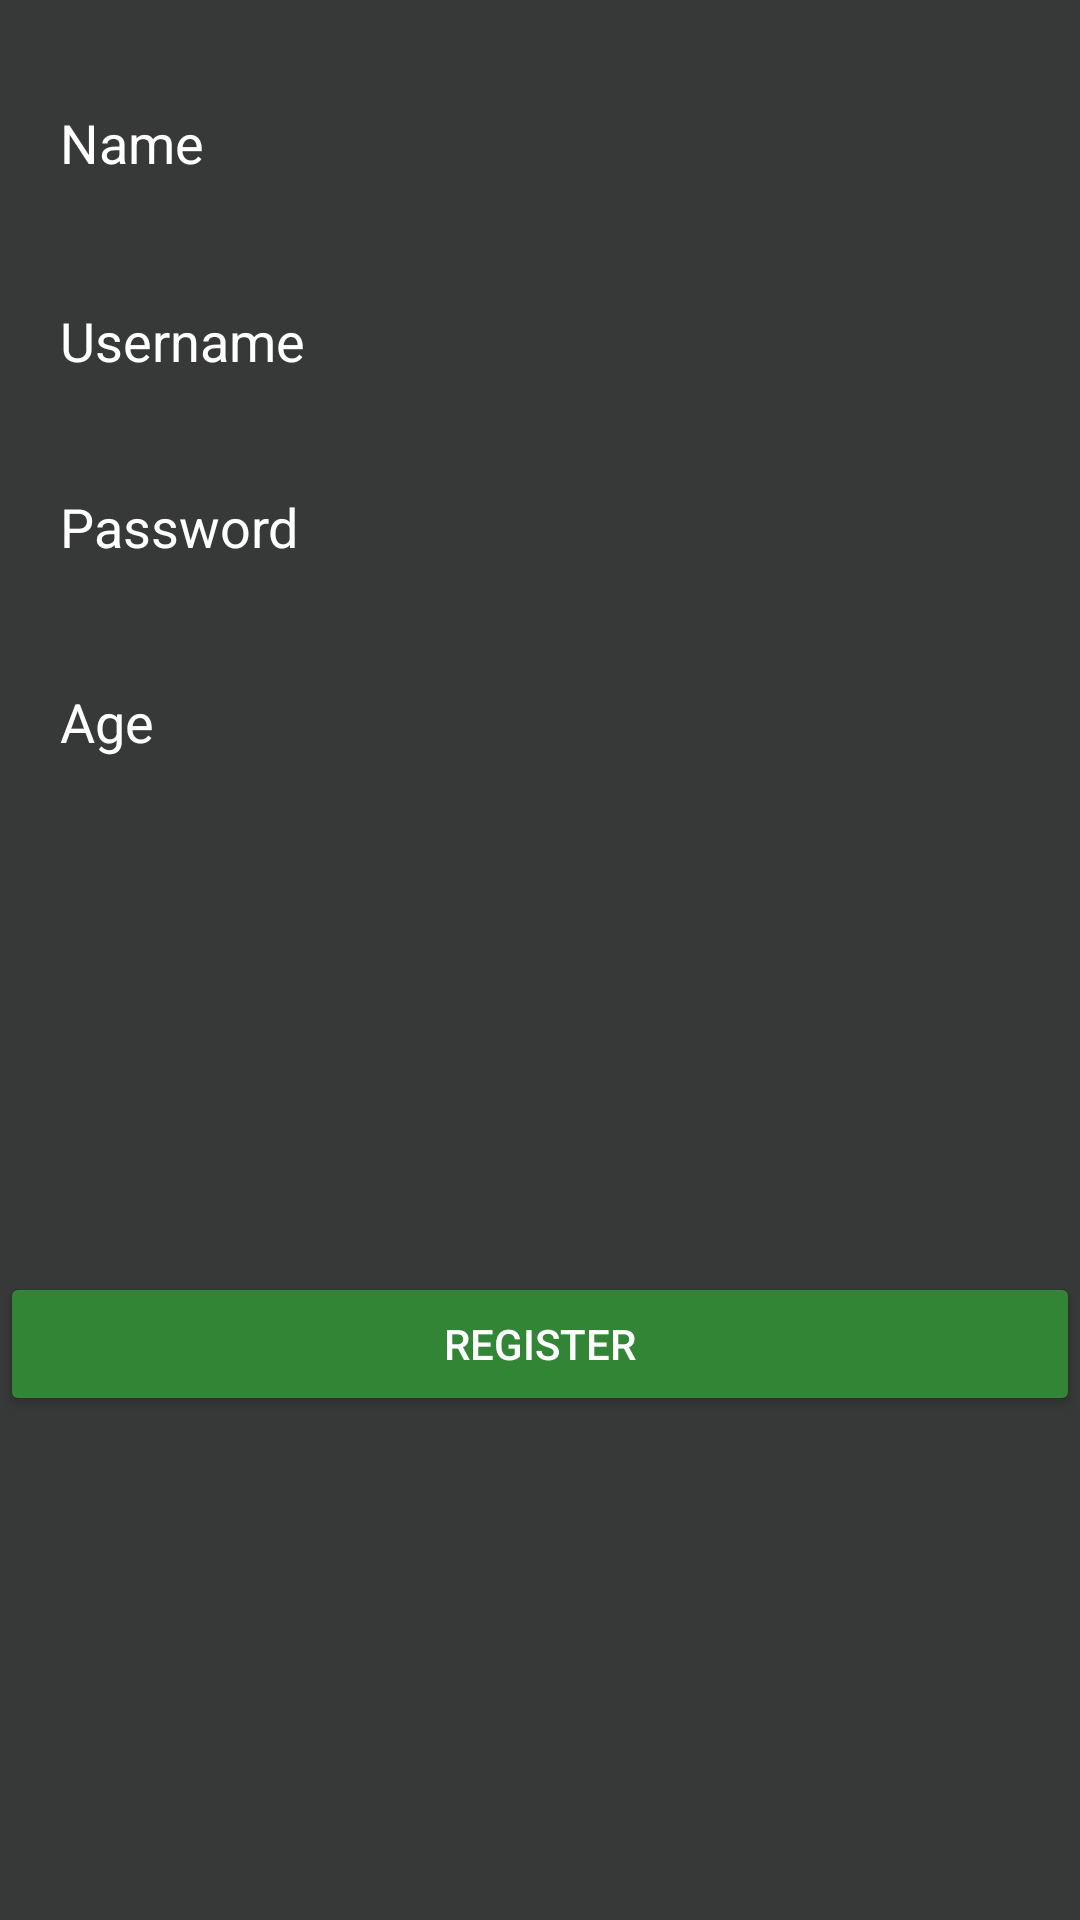

The Android layout XML behind this screen, and the referenced resources:
<!-- AndroidManifest.xml: application theme AppTheme -->
<!-- res/layout/activity_register.xml -->
<?xml version="1.0" encoding="utf-8"?>
<android.support.constraint.ConstraintLayout xmlns:android="http://schemas.android.com/apk/res/android"
    xmlns:app="http://schemas.android.com/apk/res-auto"
    xmlns:tools="http://schemas.android.com/tools"
    android:layout_width="match_parent"
    android:layout_height="match_parent"
    tools:context="com.quizgame.triviamaker.RegisterActivity">

    <EditText
        android:id="@+id/etUsername"
        android:layout_width="0dp"
        android:layout_height="48dp"
        android:layout_marginBottom="8dp"
        android:layout_marginLeft="16dp"
        android:layout_marginRight="16dp"
        android:layout_marginTop="83dp"
        android:ems="10"
        android:hint="Username"
        android:inputType="textPersonName"
        app:layout_constraintBottom_toTopOf="@+id/etPassword"
        app:layout_constraintHorizontal_bias="0.0"
        app:layout_constraintLeft_toLeftOf="parent"
        app:layout_constraintRight_toRightOf="parent"
        app:layout_constraintTop_toTopOf="parent"
        app:layout_constraintVertical_bias="0.454"
        android:layout_marginStart="16dp"
        android:layout_marginEnd="16dp" />

    <EditText
        android:id="@+id/etName"
        android:layout_width="0dp"
        android:layout_height="48dp"
        android:layout_marginBottom="8dp"
        android:layout_marginTop="16dp"
        android:ems="10"
        android:hint="Name"
        android:inputType="textPersonName"
        app:layout_constraintBottom_toTopOf="@+id/etUsername"
        app:layout_constraintHorizontal_bias="0.0"
        app:layout_constraintLeft_toLeftOf="parent"
        app:layout_constraintRight_toRightOf="parent"
        app:layout_constraintTop_toTopOf="parent"
        app:layout_constraintVertical_bias="0.384"
        android:layout_marginLeft="16dp"
        android:layout_marginRight="16dp"
        android:layout_marginStart="16dp"
        android:layout_marginEnd="16dp" />

    <EditText
        android:id="@+id/etPassword"
        android:layout_width="0dp"
        android:layout_height="48dp"
        android:layout_marginBottom="8dp"
        android:layout_marginLeft="16dp"
        android:layout_marginRight="16dp"
        android:layout_marginTop="150dp"
        android:ems="10"
        android:hint="Password"
        android:inputType="textPassword"
        app:layout_constraintBottom_toTopOf="@+id/etAge"
        app:layout_constraintHorizontal_bias="0.0"
        app:layout_constraintLeft_toLeftOf="parent"
        app:layout_constraintRight_toRightOf="parent"
        app:layout_constraintTop_toTopOf="parent"
        app:layout_constraintVertical_bias="0.0"
        android:layout_marginStart="16dp"
        android:layout_marginEnd="16dp" />

    <EditText
        android:id="@+id/etAge"
        android:layout_width="0dp"
        android:layout_height="48dp"
        android:layout_marginEnd="16dp"
        android:layout_marginLeft="16dp"
        android:layout_marginRight="16dp"
        android:layout_marginStart="16dp"
        android:ems="10"
        android:hint="Age"
        android:inputType="number"
        app:layout_constraintHorizontal_bias="0.0"
        app:layout_constraintLeft_toLeftOf="parent"
        app:layout_constraintRight_toRightOf="parent"
        app:layout_constraintTop_toTopOf="parent"
        android:layout_marginTop="215dp" />

    <Button
        android:id="@+id/bRegister"
        android:layout_width="0dp"
        android:layout_height="48dp"
        android:text="Register"
        app:layout_constraintBottom_toBottomOf="parent"
        app:layout_constraintHorizontal_bias="0.0"
        app:layout_constraintLeft_toLeftOf="parent"
        app:layout_constraintRight_toRightOf="parent"
        android:layout_marginBottom="168dp" />
</android.support.constraint.ConstraintLayout>
<!-- resources referenced by this layout -->
<resources>
  <style name="AppTheme" parent="Theme.AppCompat.Light.DarkActionBar">
          
          <item name="colorPrimary">@color/colorPrimary</item>
          <item name="colorPrimaryDark">@color/colorPrimaryDark</item>
          <item name="colorAccent">@color/colorAccent</item>
          <item name="android:colorBackground">@color/colorPrimaryDark</item>
          <item name="android:textColorPrimary">@android:color/background_light</item>
          <item name="android:colorForeground">@android:color/background_light</item>
          <item name="android:textColorPrimaryInverse">@color/colorPrimaryDark</item>
          <item name="android:textColorSecondary">@color/colorPrimaryDark</item>
          <item name="android:textColorSecondaryInverse">@color/colorPrimaryDark</item>
          <item name="android:buttonTint">@color/colorPrimary</item>
          <item name="android:colorButtonNormal">@color/colorPrimary</item>
          <item name="android:editTextColor">@android:color/background_light</item>
          <item name="android:textColorHint">@android:color/background_light</item>
          <item name="android:textColor">@android:color/background_light</item>
      </style>
  <color name="colorPrimary">#328535</color>
  <color name="colorPrimaryDark">#373938</color>
  <color name="colorAccent">#ed6803</color>
</resources>
